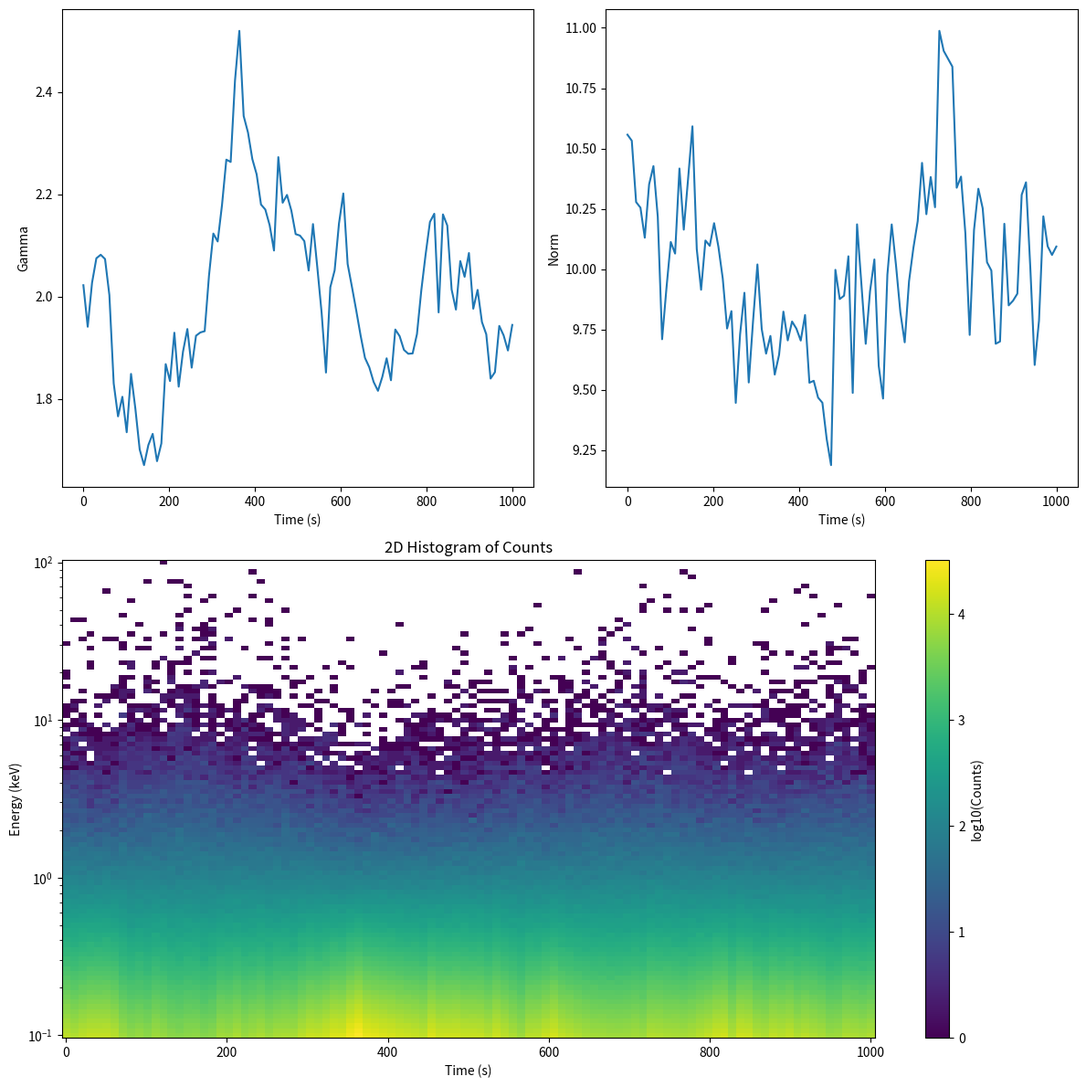

Here is the Python script that generated this plot: (Note: this script raises an exception after producing the figure.)
import numpy as np
import matplotlib.pyplot as plt

"""
The following functions are plotting functions for visualisation of data generated.
"""

def parameter_visualisation(t,gamma,norm,data):
    fig = plt.figure(figsize=(12, 12))
    ax1 = plt.subplot(2, 2, 1)
    ax1.plot(t, gamma)
    ax1.set_ylabel("Gamma")
    ax1.set_xlabel("Time (s)")

    ax2 = plt.subplot(2, 2, 2)
    ax2.plot(t, norm)
    ax2.set_ylabel("Norm")
    ax2.set_xlabel("Time (s)")

    ax3 = plt.subplot(2, 1, 2)
    pcm = ax3.pcolormesh(t, egrid, np.log10(data), shading="auto")
    fig.colorbar(pcm, ax=ax3, label="log10(Counts)")
    ax3.set_xlabel("Time (s)")
    ax3.set_ylabel("Energy (keV)")
    ax3.set_title("2D Histogram of Counts")
    ax3.set_yscale("log")
    plt.tight_layout()
    plt.savefig("figures/model_variation.png")
    plt.close()

def model_spectra_visualisation(egrid, data, model, gamma, norm):
    plt.figure(figsize=(12, 6))
    ax1 = plt.subplot(1, 2, 1)
    for i in data.T:
        ax1.scatter(egrid, i, color="red", alpha=0.1, s=10, marker="x", zorder=2)
    ax1.plot(egrid, model*dt, color="blue", ls= "--", zorder=1)
    ax1.set_xlabel("Energy (keV)")
    ax1.set_ylabel("Counts")
    ax1.set_title("Model Spectra")
    ax1.loglog()

    ax2 = plt.subplot(1, 2, 2)
    ax2.scatter(egrid, np.sum(data,axis=1), color="red", alpha=0.5, s=10, marker="x", zorder=2)
    ax2.plot(egrid, model_spectrum(egrid, np.mean(gamma), np.mean(norm))*time_length, color="blue", ls= "--", zorder=1)
    ax2.set_xlabel("Energy (keV)")
    ax2.set_ylabel("Counts")
    ax2.set_title("Total data and averaged model spectrum")
    ax2.loglog()
    plt.savefig("figures/model_spectra.png")
    plt.close()

"""
The following functions are data generation functions for simulating data.
"""

def gen_noise(time, x, fmin=1e-3, fmax=1e2, nfreq=1e2, beta=1.0, norm=1):
    """Adding some noise à la Timmer & Koenig"""

    freqs = 10**((np.log10(fmax) - np.log10(fmin)) *  np.linspace(0, 1, int(nfreq)) + np.log10(fmin))

    lc0 = np.mean(x)
    lc = x - lc0

    for ifreq,freq in enumerate(freqs):
        lc += norm * (1./freq)**beta * np.cos(2*np.pi*freq*time - np.random.rand()*2*np.pi) / nfreq

    return lc - np.mean(lc) + lc0

def model_spectrum(egrid, gamma, norm):
    """Generate the model spectrum."""
    return norm * egrid**-gamma

def generate_data(time_length, dt, egrid, gamma, gamma_scatter, norm):
    t = np.linspace(0, time_length, time_length//dt)
    model = np.zeros(shape=(len(egrid), len(t)))
    gamma = np.ones(shape=len(t)) * gamma
    norm = np.ones(shape=len(t)) * norm
    gamma = gen_noise(t, gamma, beta=0.5, norm=gamma_scatter)
    norm = gen_noise(t, norm, beta=0.25, norm=norm*0.2)
    for i in range(len(t)):
        y = model_spectrum(egrid, gamma[i], norm[i])
        model[:, i] = y
    data = np.random.poisson(model*dt, size=model.shape)
    return data, model, t, gamma, norm

"""
Main body of the code.
"""

time_length = 1000
dt = 10
egrid = np.logspace(-1, 2, 100)
data, model, t, gamma, norm = generate_data(time_length, dt, egrid, 2, 0.25, 10)

parameter_visualisation(t, gamma, norm, data)
model_spectra_visualisation(egrid, data, model, gamma, norm)

np.save("data/data.npy", data)
np.save("data/model.npy", model)
np.save("data/parameters.npy", np.array([gamma, norm]))

print("Finished")
